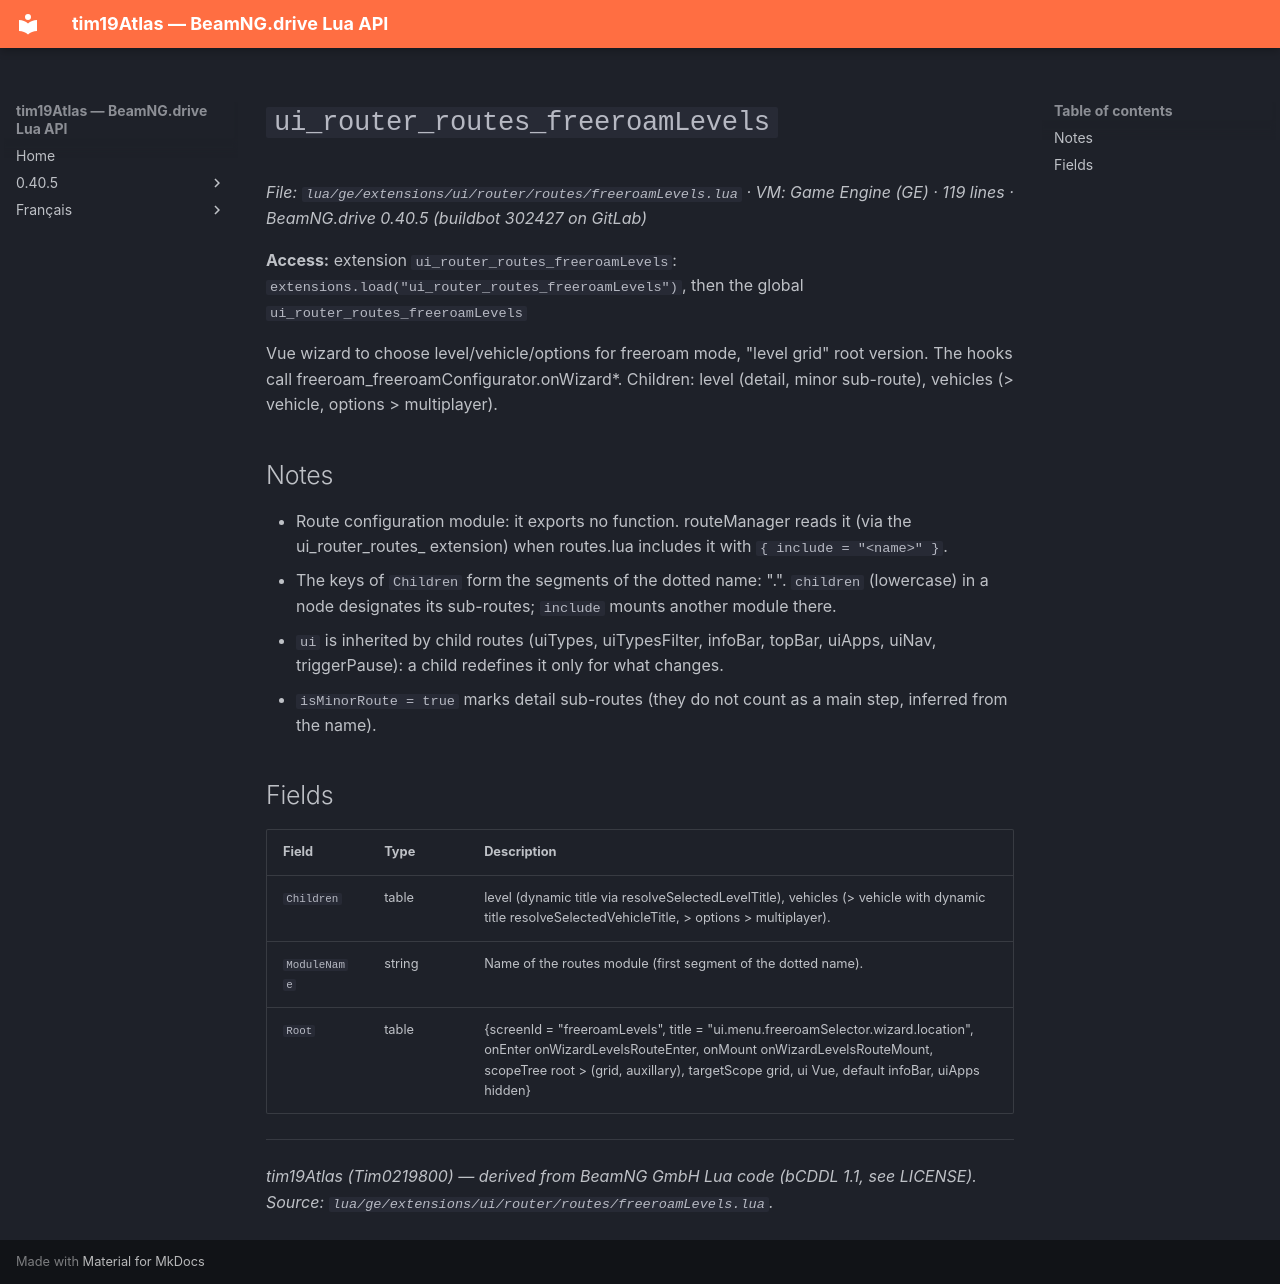

repository: Tim0219800/beamng-lua-atlas · page: 0.40.5/ge/extensions/ui/router/routes/freeroamLevels.html · generator: mkdocs

# `ui_router_routes_freeroamLevels`

*File: `lua/ge/extensions/ui/router/routes/freeroamLevels.lua` · VM: Game Engine (GE) · 119 lines · BeamNG.drive 0.40.5 (buildbot 302427 on GitLab)*

**Access:** extension `ui_router_routes_freeroamLevels`: `extensions.load("ui_router_routes_freeroamLevels")`, then the global `ui_router_routes_freeroamLevels`

Vue wizard to choose level/vehicle/options for freeroam mode, "level grid" root version. The hooks call freeroam_freeroamConfigurator.onWizard*. Children: level (detail, minor sub-route), vehicles (> vehicle, options > multiplayer).

## Notes

- Route configuration module: it exports no function. routeManager reads it (via the ui_router_routes_<name> extension) when routes.lua includes it with `{ include = "<name>" }`.
- The keys of `Children` form the segments of the dotted name: "<module>.<child>". `children` (lowercase) in a node designates its sub-routes; `include` mounts another module there.
- `ui` is inherited by child routes (uiTypes, uiTypesFilter, infoBar, topBar, uiApps, uiNav, triggerPause): a child redefines it only for what changes.
- `isMinorRoute = true` marks detail sub-routes (they do not count as a main step, inferred from the name).

## Fields

| Field | Type | Description |
|---|---|---|
| `Children` | table<string, table> | level (dynamic title via resolveSelectedLevelTitle), vehicles (> vehicle with dynamic title resolveSelectedVehicleTitle, > options > multiplayer). |
| `ModuleName` | string | Name of the routes module (first segment of the dotted name). |
| `Root` | table | {screenId = "freeroamLevels", title = "ui.menu.freeroamSelector.wizard.location", onEnter onWizardLevelsRouteEnter, onMount onWizardLevelsRouteMount, scopeTree root > (grid, auxillary), targetScope grid, ui Vue, default infoBar, uiApps hidden} |

---
*tim19Atlas (Tim0219800) — derived from BeamNG GmbH Lua code (bCDDL 1.1, see LICENSE). Source: `lua/ge/extensions/ui/router/routes/freeroamLevels.lua`.*
